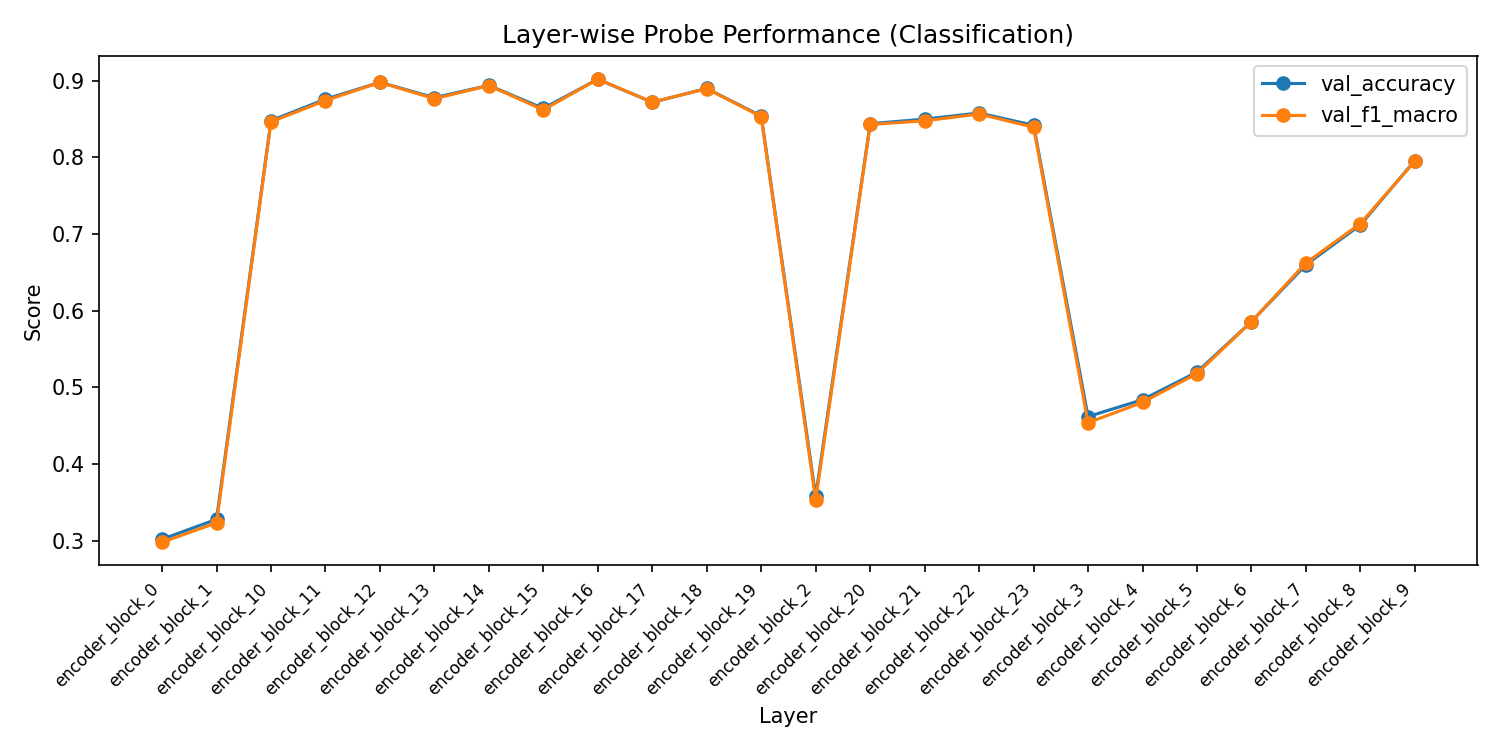

The file beside this chart, header and first rows:
layer, val_accuracy, val_f1_macro, val_f1_weighted, train_loss
encoder_block_0, 0.302, 0.2981, 0.2958, 1.021
encoder_block_1, 0.328, 0.3234, 0.3219, 0.9517
encoder_block_10, 0.848, 0.8465, 0.8478, 0.002861
encoder_block_11, 0.876, 0.8742, 0.8763, 0.001525
encoder_block_12, 0.898, 0.898, 0.898, 0.0009956
encoder_block_13, 0.878, 0.8766, 0.8781, 0.0005871
encoder_block_14, 0.894, 0.8938, 0.894, 0.0004274
encoder_block_15, 0.864, 0.8621, 0.8645, 0.0003902
encoder_block_16, 0.902, 0.9021, 0.9026, 0.0003504
encoder_block_17, 0.872, 0.8722, 0.8724, 0.0003619
encoder_block_18, 0.89, 0.8897, 0.889, 0.0003198
encoder_block_19, 0.854, 0.8533, 0.8542, 0.0002482
encoder_block_2, 0.358, 0.3532, 0.3523, 0.8243
encoder_block_20, 0.844, 0.843, 0.8441, 0.0002467
encoder_block_21, 0.85, 0.8478, 0.8498, 0.0002657
encoder_block_22, 0.858, 0.8567, 0.8577, 0.0002529
encoder_block_23, 0.842, 0.8394, 0.8423, 0.0002463
encoder_block_3, 0.462, 0.454, 0.4538, 0.5617
encoder_block_4, 0.484, 0.4805, 0.4818, 0.4494
encoder_block_5, 0.52, 0.5182, 0.5201, 0.3104
encoder_block_6, 0.586, 0.5858, 0.5892, 0.2109
encoder_block_7, 0.66, 0.6624, 0.6647, 0.1056
encoder_block_8, 0.712, 0.7138, 0.7148, 0.02731
encoder_block_9, 0.796, 0.7952, 0.7963, 0.006646
